The GitHub repository 1Erge/treeleaf-classifier contains a labelled image folder "processed" with 32 categories: anhui barberry, beales barberry, big fruited holly, camphor tree, canadian poplar, castor aralia, chinese cinnamon, chinese horse chestnut, chinese redbud, chinese toon, chinese tulip tree, crape myrtle, deodar, ford woodlotus, ginkgo, glossy privet, goldenrain tree, japan arrowwood, japanese cheesewood, japanese flowering cherry, japanese maple, nanmu, oleander, peach, pubescent bamboo, southern magnolia, sweet osmanthus, tangerine, trident maple, true indigo, wintersweet, yew plum pine. Examples follow, each with its label.

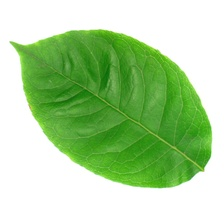
Label: big fruited holly

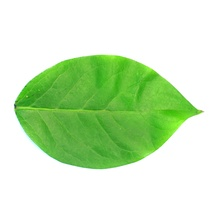
Label: wintersweet

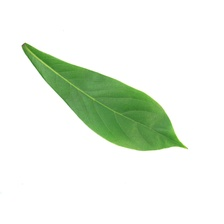
Label: nanmu

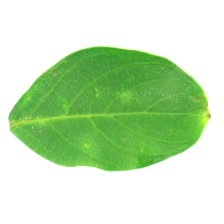
Label: crape myrtle

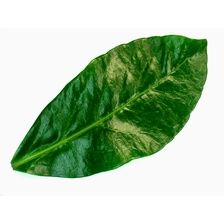
Label: japan arrowwood

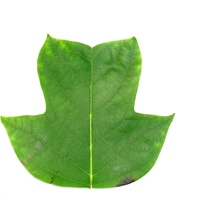
Label: chinese tulip tree
